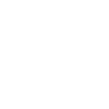
t = 0.00 s
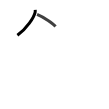
t = 1.75 s
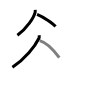
t = 3.50 s
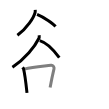
t = 5.50 s
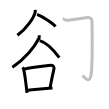
t = 7.25 s
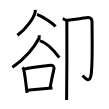
t = 9.00 s

The animated SVG that drew these frames (rendered in a browser with its animation timeline set to each time). Animation: 9 SMIL elements (animate=9); one cycle of 9.00 s.

<svg width="109px" height="109px" viewBox="0 0 px 109px" xmlns="http://www.w3.org/2000/svg" xmlns:xlink="http://www.w3.org/1999/xlink" xml:space="preserve" version="1.1"  baseProfile="full">
<path d="M35.22,9.98c0.05,0.6,0.11,1.54-0.1,2.39c-1.21,5.04-8.18,16.11-17.72,22.88" style="fill:none;stroke:black;stroke-width:3;opacity:0">
  <animate attributeType="CSS" attributeName="opacity" from="0" to="1" begin="0s" dur="1s" repeatCount="Indefinite" fill="freeze" />
</path>
<path d="M37.08,14.33c7.19,3.09,15.94,9,18.41,12.17" style="fill:none;stroke:black;stroke-width:3;opacity:0">
  <animate attributeType="CSS" attributeName="opacity" from="0" to="1" begin="1s" dur="1s" repeatCount="Indefinite" fill="freeze" />
</path>
<path d="M39.11,35.25c0.07,0.75,0.35,2.01-0.15,3.03c-4.21,8.48-13.78,20.68-26.54,28.97" style="fill:none;stroke:black;stroke-width:3;opacity:0">
  <animate attributeType="CSS" attributeName="opacity" from="0" to="1" begin="2s" dur="1s" repeatCount="Indefinite" fill="freeze" />
</path>
<path d="M39.71,40.58c7.58,2.09,14.95,10.7,19.58,17.13" style="fill:none;stroke:black;stroke-width:3;opacity:0">
  <animate attributeType="CSS" attributeName="opacity" from="0" to="1" begin="3s" dur="1s" repeatCount="Indefinite" fill="freeze" />
</path>
<path d="M22.59,67.31c0.35,0.44,0.71,0.81,0.87,1.36c1.22,4.36,2.69,16.41,3.53,24.25" style="fill:none;stroke:black;stroke-width:3;opacity:0">
  <animate attributeType="CSS" attributeName="opacity" from="0" to="1" begin="4s" dur="1s" repeatCount="Indefinite" fill="freeze" />
</path>
<path d="M24.25,69.14c9.64-2.01,20.93-3.02,26.84-3.89c2.01-0.3,3.25,2,2.94,3.3c-1.47,6.24-2.56,11.33-3.92,18.99" style="fill:none;stroke:black;stroke-width:3;opacity:0">
  <animate attributeType="CSS" attributeName="opacity" from="0" to="1" begin="5s" dur="1s" repeatCount="Indefinite" fill="freeze" />
</path>
<path d="M27.93,90.23c7.76-0.6,14.43-1.52,24.54-2.22" style="fill:none;stroke:black;stroke-width:3;opacity:0">
  <animate attributeType="CSS" attributeName="opacity" from="0" to="1" begin="6s" dur="1s" repeatCount="Indefinite" fill="freeze" />
</path>
<path d="M62.75,18.75c1,0.25,3,1.75,5,1.5S85.5,17.75,88,17.5s4,1.75,4,4.25c0,2.51,0.75,39.75-0.75,52c-1.37,11.2-6.75,3.75-8.75,1.75" style="fill:none;stroke:black;stroke-width:3;opacity:0">
  <animate attributeType="CSS" attributeName="opacity" from="0" to="1" begin="7s" dur="1s" repeatCount="Indefinite" fill="freeze" />
</path>
<path d="M66.83,20.5c0.22,1,0,73.25-0.22,79.5" style="fill:none;stroke:black;stroke-width:3;opacity:0">
  <animate attributeType="CSS" attributeName="opacity" from="0" to="1" begin="8s" dur="1s" repeatCount="Indefinite" fill="freeze" />
</path>
</svg>
